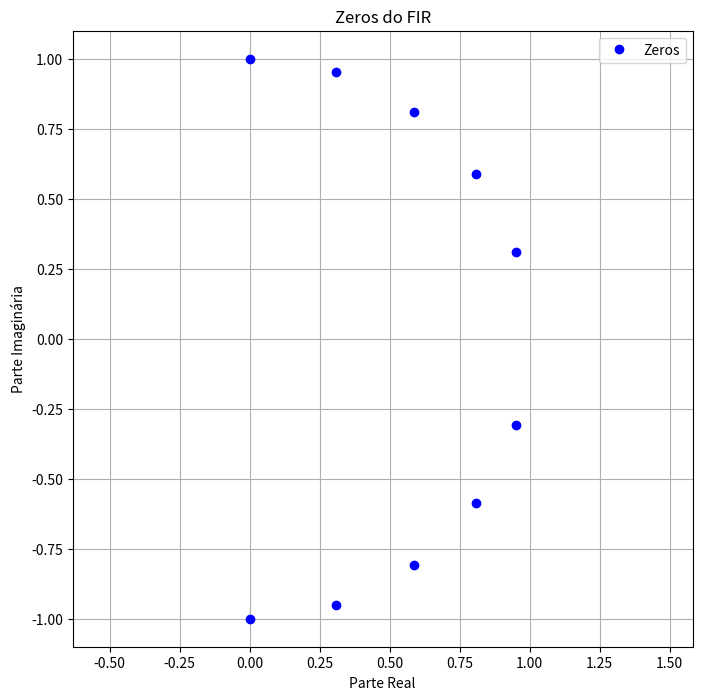

Python code for this plot:
import numpy as np
import matplotlib.pyplot as plt
from numpy.polynomial.polynomial import Polynomial

# Definindo as variáveis
fa = 1200  # frequência de amostragem
fint = 60  # frequência fundamental a ser eliminada
K = 5  # fundamental mais K-1 harmônicas

# Cálculo dos zeros da função de transferência
omega0 = 2 * np.pi * fint / fa
z1 = np.exp(1j * omega0 * np.arange(1, K+1))

# Adicionando os complexos conjugados para manter os coeficientes reais
z2 = np.conjugate(z1)
# Removendo zeros em -1 para evitar duplicidade (considerando um limite pequeno para comparar valores flutuantes)
#z2 = z2[np.abs(np.real(z2) + 1) > 1e-10]

# Combinando todos os zeros e garantindo que não elimine a componente DC
zz = np.concatenate([z1, z2])

# Convertendo os zeros em coeficientes do polinômio para o numerador do filtro FIR
bfir = Polynomial.fromroots(zz).coef
bfir_rounded = np.round(bfir, 2)

# Imprimindo os coeficientes arredondados
print("Coeficientes do filtro FIR arredondados:", bfir_rounded)

# Plotagem do diagrama de zeros
plt.figure(figsize=(8, 8))
plt.plot(np.real(zz), np.imag(zz), 'bo', label='Zeros')
plt.title('Zeros do FIR')
plt.xlabel('Parte Real')
plt.ylabel('Parte Imaginária')
plt.grid(True)
plt.legend()
plt.axis('equal')
plt.show()
